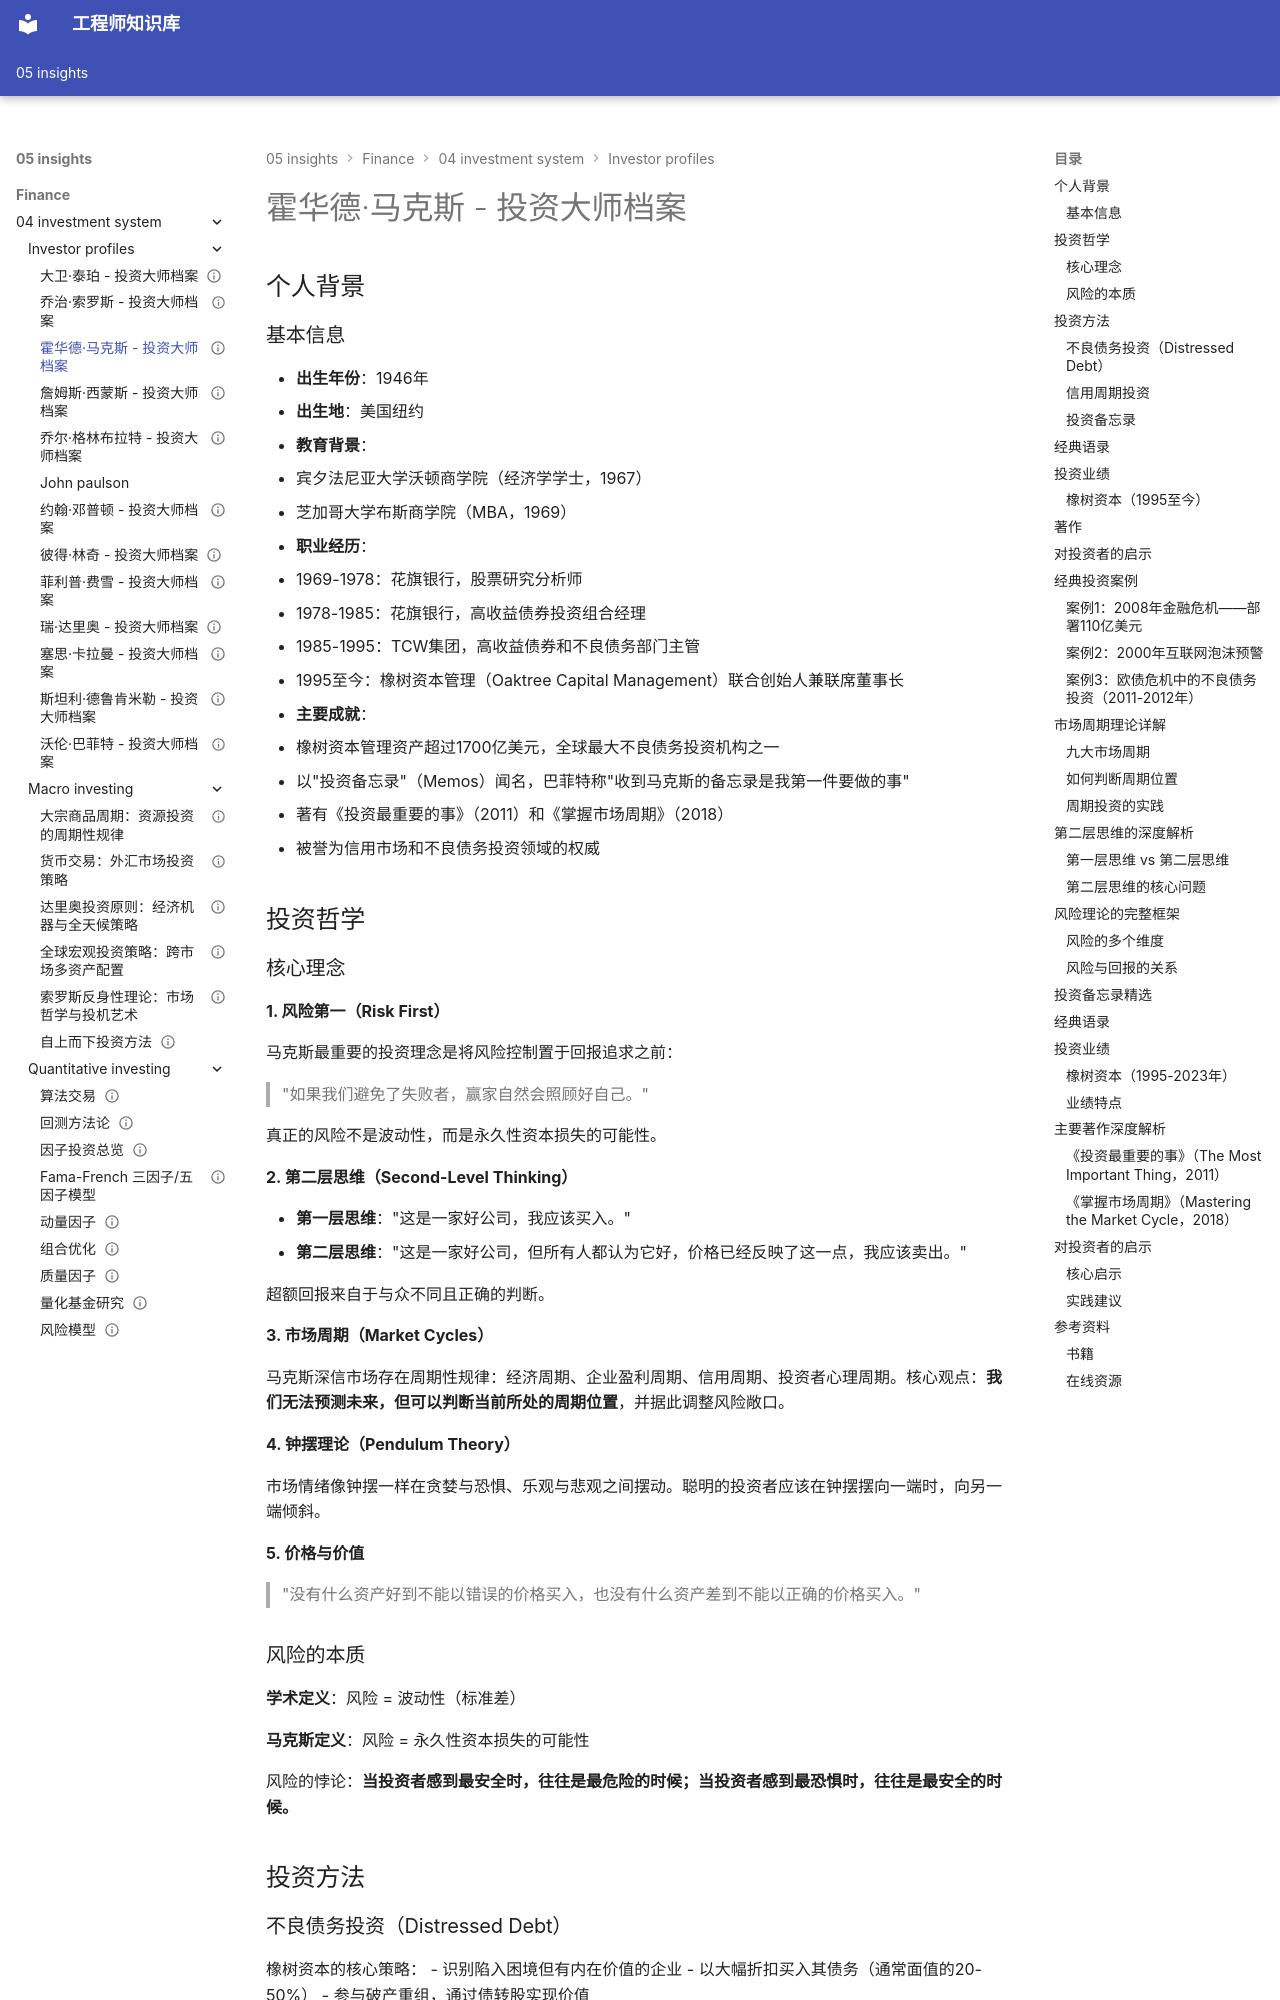

repository: Vuiora/knowledge-os · page: 05-insights/finance/04-investment-system/investor-profiles/howard-marks/index.html · generator: mkdocs

---
title: 霍华德·马克斯 - 投资大师档案
description: 橡树资本创始人马克斯的投资哲学、风险控制理论与市场周期思维深度解析
slug: howard-marks-profile
domain: 金融洞察
module: 投资体系
content_type: article
skill_level: intermediate
tags:
- howard-marks
- 价值投资
- 风险控制
- 市场周期
- 橡树资本
- 投资大师
prerequisites:
- 价值投资基础
- 风险管理基础
related_contents:
- warren-buffett.md
- seth-klarman.md
- ray-dalio.md
estimated_time: 45
difficulty_score: 3
author: 金融知识库团队
created_at: '2024-01-15'
updated_at: '2024-01-15'
version: '1.0'
language: zh-CN
status: published
is_featured: true
---

# 霍华德·马克斯 - 投资大师档案

## 个人背景

### 基本信息
- **出生年份**：1946年
- **出生地**：美国纽约
- **教育背景**：
  - 宾夕法尼亚大学沃顿商学院（经济学学士，1967）
  - 芝加哥大学布斯商学院（MBA，1969）
- **职业经历**：
  - 1969-1978：花旗银行，股票研究分析师
  - 1978-1985：花旗银行，高收益债券投资组合经理
  - 1985-1995：TCW集团，高收益债券和不良债务部门主管
  - 1995至今：橡树资本管理（Oaktree Capital Management）联合创始人兼联席董事长
- **主要成就**：
  - 橡树资本管理资产超过1700亿美元，全球最大不良债务投资机构之一
  - 以"投资备忘录"（Memos）闻名，巴菲特称"收到马克斯的备忘录是我第一件要做的事"
  - 著有《投资最重要的事》（2011）和《掌握市场周期》（2018）
  - 被誉为信用市场和不良债务投资领域的权威

## 投资哲学

### 核心理念

**1. 风险第一（Risk First）**

马克斯最重要的投资理念是将风险控制置于回报追求之前：

> "如果我们避免了失败者，赢家自然会照顾好自己。"

真正的风险不是波动性，而是永久性资本损失的可能性。

**2. 第二层思维（Second-Level Thinking）**

- **第一层思维**："这是一家好公司，我应该买入。"
- **第二层思维**："这是一家好公司，但所有人都认为它好，价格已经反映了这一点，我应该卖出。"

超额回报来自于与众不同且正确的判断。

**3. 市场周期（Market Cycles）**

马克斯深信市场存在周期性规律：经济周期、企业盈利周期、信用周期、投资者心理周期。核心观点：**我们无法预测未来，但可以判断当前所处的周期位置**，并据此调整风险敞口。

**4. 钟摆理论（Pendulum Theory）**

市场情绪像钟摆一样在贪婪与恐惧、乐观与悲观之间摆动。聪明的投资者应该在钟摆摆向一端时，向另一端倾斜。

**5. 价格与价值**

> "没有什么资产好到不能以错误的价格买入，也没有什么资产差到不能以正确的价格买入。"
